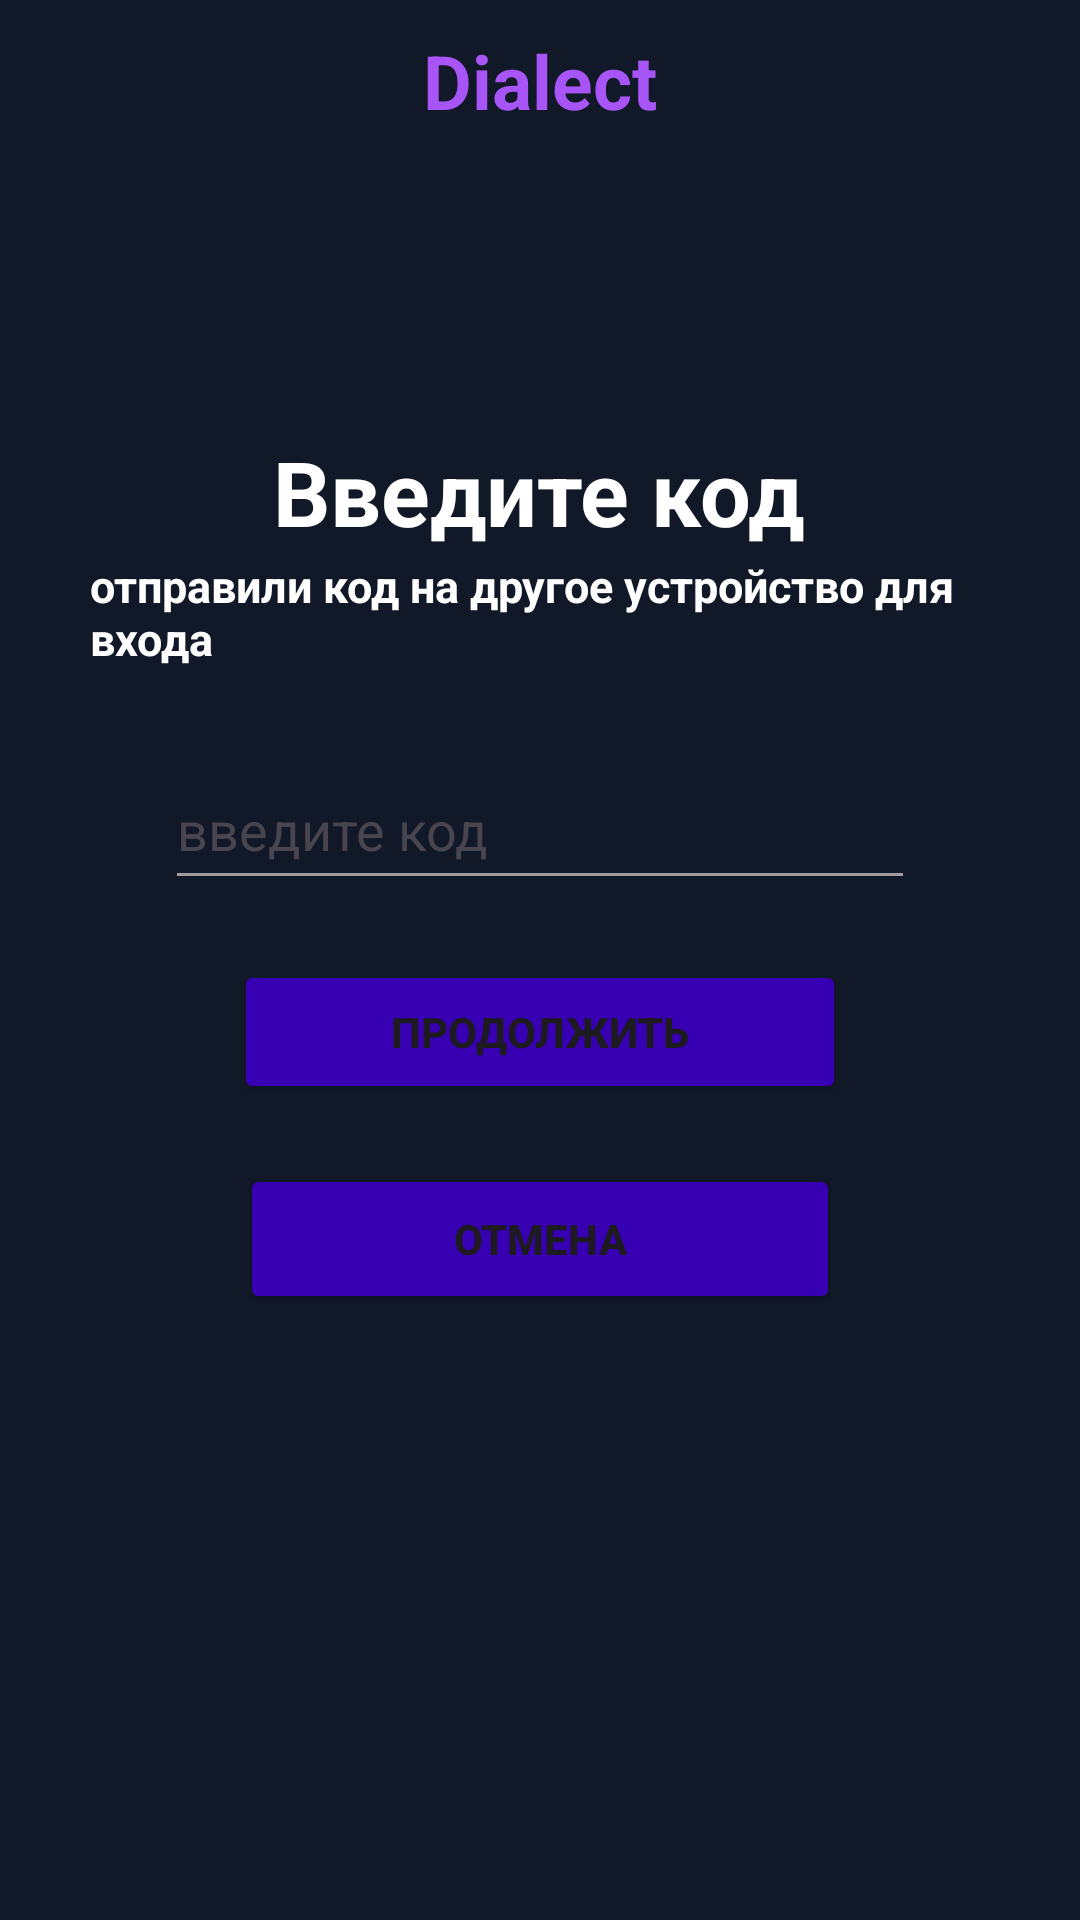

The Android layout XML behind this screen, and the referenced resources:
<!-- AndroidManifest.xml: application theme Theme.MyApplication_2 -->
<!-- res/layout/activity_login_user.xml -->
<?xml version="1.0" encoding="utf-8"?>
<LinearLayout xmlns:android="http://schemas.android.com/apk/res/android"
    xmlns:app="http://schemas.android.com/apk/res-auto"
    xmlns:tools="http://schemas.android.com/tools"
    android:id="@+id/main"
    android:orientation="vertical"
    android:layout_width="match_parent"
    android:layout_height="match_parent"
    android:background="#111828"
    tools:context=".LoginUserActivity">

        <TextView
            android:layout_width="wrap_content"
            android:layout_height="wrap_content"
            android:text="@string/app_name"
            android:textSize="25sp"
            android:textStyle="bold"
            android:layout_gravity="center"
            android:layout_marginTop="10dp"
            android:textColor="#a855f7"
            app:layout_constraintVertical_bias="0.07" />

        <TextView
            android:layout_width="wrap_content"
            android:layout_height="wrap_content"
            android:text="@string/code"
            android:textSize="30sp"
            android:textStyle="bold"
            android:layout_gravity="center"
            android:layout_marginTop="100dp"
            android:textColor="@color/white" />
        <TextView
            android:id="@+id/main_label"
            android:layout_width="300dp"
            android:layout_height="50dp"
            android:text="отправили код на другое устройство для входа"
            android:textSize="15sp"
            android:textStyle="bold"
            android:layout_gravity="center"
            android:layout_marginTop="1dp"
            android:textColor="@color/white" />


        <EditText
            android:id="@+id/login_userCode"
            android:layout_width="250dp"
            android:layout_height="50dp"
            android:ems="10"
            android:layout_marginTop="15dp"
            android:inputType="phone"
            android:textColorHint="#49454f"
            android:layout_gravity="center"
            android:textColor="@color/white"
            android:backgroundTint="@color/themeBlackCursor"
            android:textCursorDrawable="@color/themeBlackCursor"
            android:hint="введите код" />

        <Button
            android:id="@+id/login_next_button"
            android:layout_width="204dp"
            android:layout_height="wrap_content"
            android:layout_gravity="center"
            android:layout_marginTop="20dp"
            android:text="@string/next"
            android:textStyle="bold" />

        <Button
            android:id="@+id/back_To_Phone"
            android:layout_width="200dp"
            android:layout_height="50dp"
            android:layout_marginTop="20dp"
            android:layout_gravity="center"
            android:textStyle="bold"
            android:text="@string/cancellation"/>

</LinearLayout>
<!-- resources referenced by this layout -->
<resources>
  <color name="themeBlackCursor">@color/md_purple_100</color>
  <color name="white">#FFFFFFFF</color>
  <string name="app_name">Dialect</string>
  <string name="cancellation">Отмена</string>
  
  
      // login and reg
  <string name="code">Введите код</string>
  <string name="next">Продолжить</string>
  <style name="Theme.MyApplication_2" parent="Base.Theme.MyApplication_2" />
  <style name="Base.Theme.MyApplication_2" parent="Theme.Material3.DayNight.NoActionBar">
          
          <item name="colorPrimary">@color/colorPrimary</item>
          <item name="colorPrimaryDark">@color/colorPrimaryDark</item>
          <item name="colorAccent">@color/colorAccent</item>
          <item name="android:colorBackground">@color/md_white_1000</item>
          <item name="android:colorButtonNormal">@color/colorPrimaryDark</item>
          <item name="colorControlActivated">#000000</item>
          <item name="colorControlNormal">#9E9E9E</item>
  
  
          
          <item name="material_drawer_background">@color/material_drawer_background</item>
          <item name="material_drawer_primary_text">@color/material_drawer_primary_text</item>
          <item name="material_drawer_primary_icon">@color/material_drawer_primary_icon</item>
          <item name="material_drawer_secondary_text">@color/material_drawer_secondary_text</item>
          <item name="material_drawer_hint_text">@color/material_drawer_hint_text</item>
          <item name="material_drawer_divider">@color/material_drawer_divider</item>
          <item name="material_drawer_selected">@color/material_drawer_selected</item> 
          <item name="material_drawer_selected_legacy">@color/material_drawer_selected</item> 
          <item name="material_drawer_selected_text">@color/material_drawer_selected_text</item>
          <item name="material_drawer_header_selection_text">@color/material_drawer_header_selection_text</item>
          <item name="material_drawer_header_selection_subtext">@color/material_drawer_dark_header_selection_subtext</item>
          <item name="material_drawer_legacy_style">false</item> 
      </style>
  <!-- not gathered from this repository: default colours our renderer supplied (Android Studio template values) -->
  <color name="colorPrimary">#FF6200EE</color>
  <color name="colorPrimaryDark">#FF3700B3</color>
  <color name="colorAccent">#FF03DAC5</color>
</resources>
